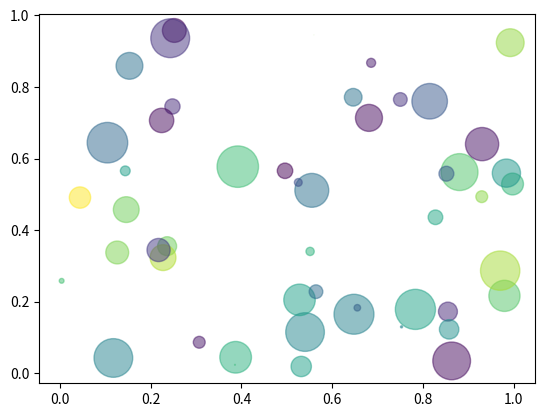

The matplotlib source for this figure:
import numpy as np
import pandas as pd
import matplotlib.pyplot as plt

print('hello world')

17+25
test = pd.DataFrame({'col1': [1,2], 'col2': [3,4]})

N = 50
x=np.random.rand(N)
y=np.random.rand(N)
colors = np.random.rand(N)
area= (30*np.random.rand(N))**2
plt.scatter(x,y,s=area, c=colors, alpha=0.5)
plt.show()
test

25+100202
print("ändring!")
